Labelled photos from "datasets", an image-classification folder in MatthiasDR96/vision_demonstrator. The possible labels are: c-not defect, no defect, scratch.

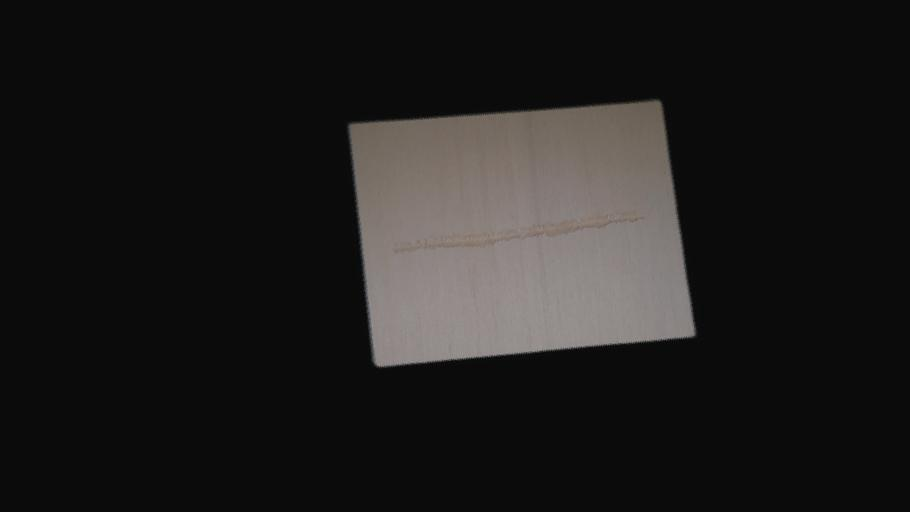
Label: scratch

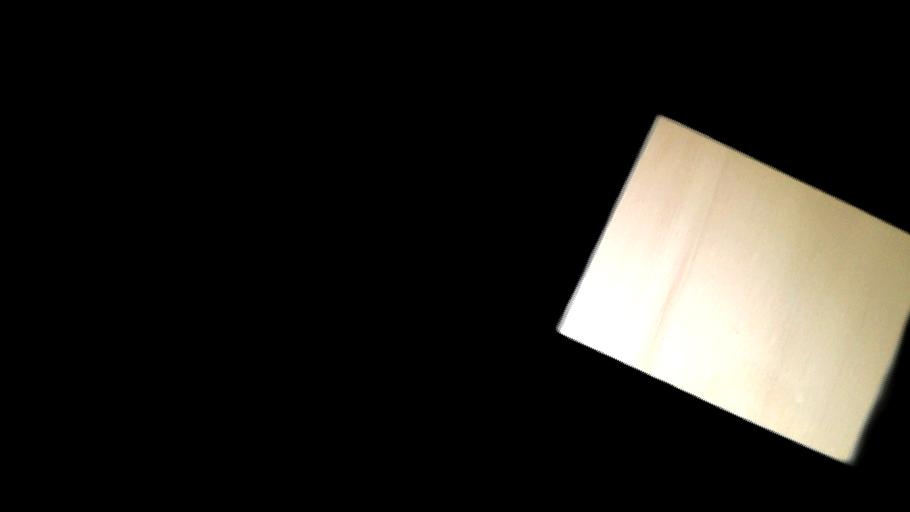
Label: no defect

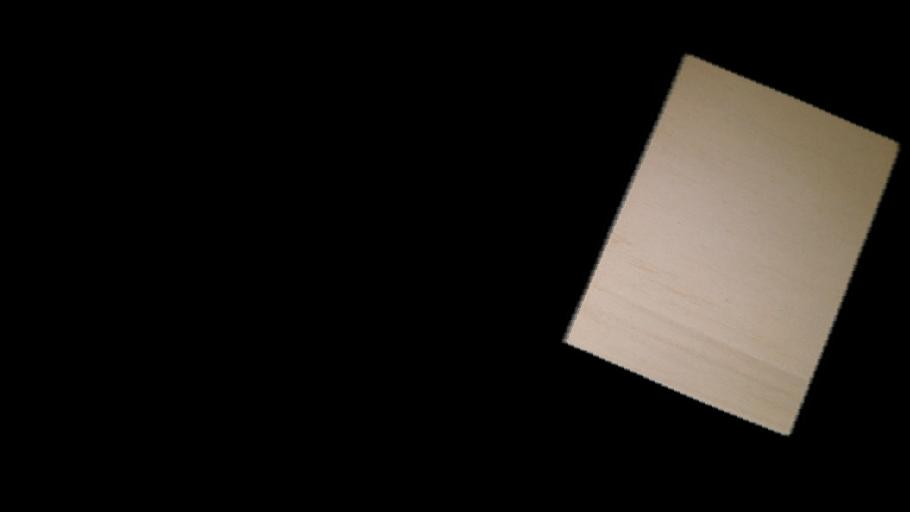
Label: no defect

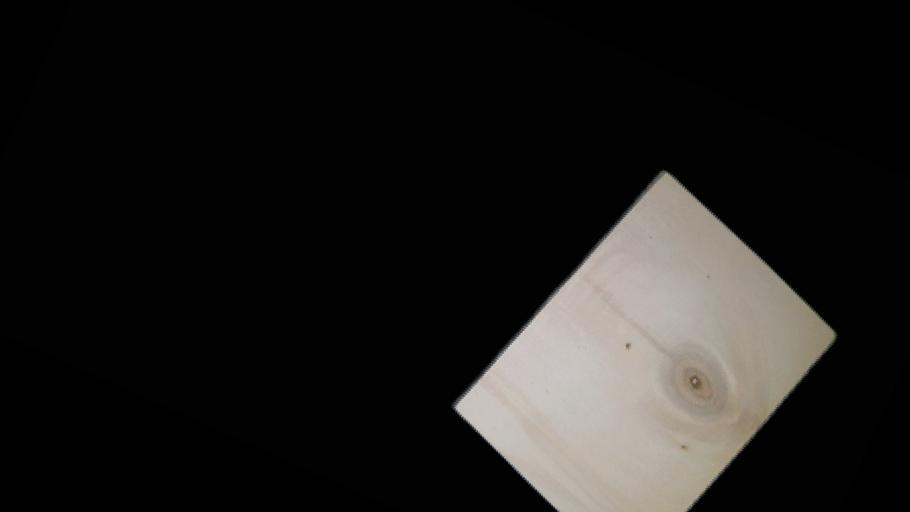
Label: c-not defect

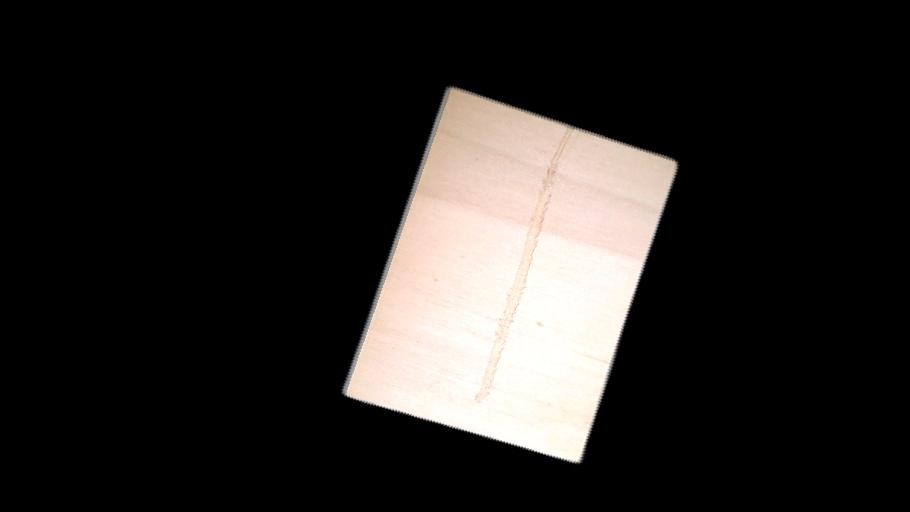
Label: scratch

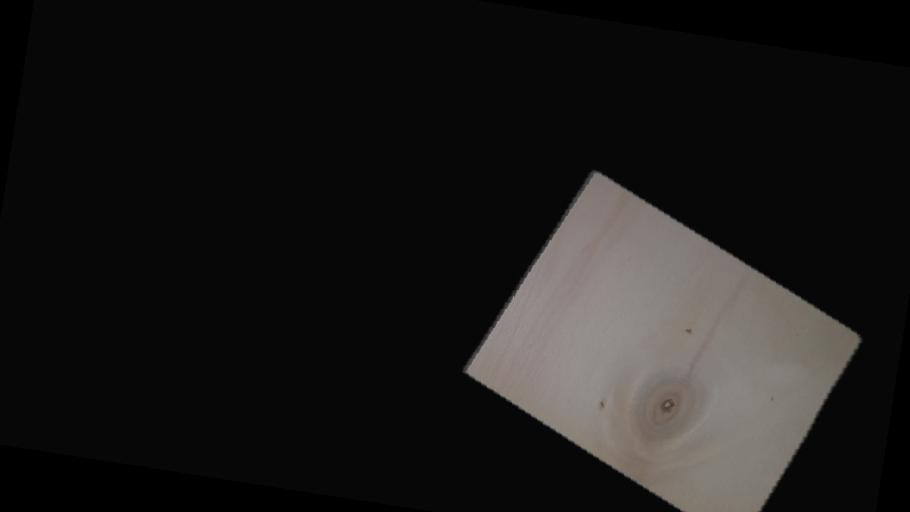
Label: c-not defect
